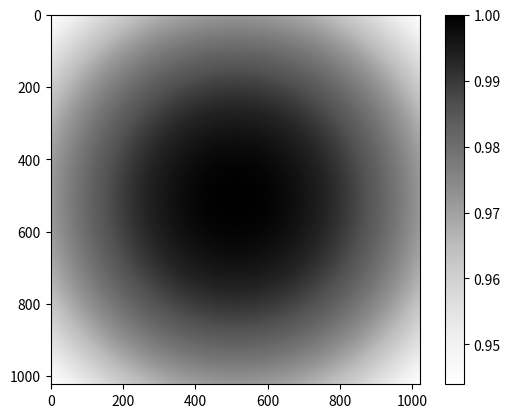
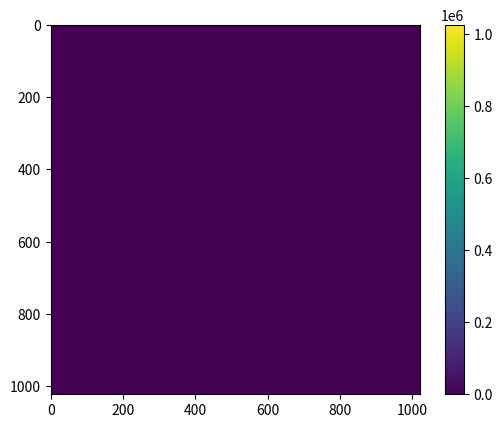

Python code for these plots, in order: (Note: this script raises an exception after producing the figures.)
#
#calculates Fraunhoffer diffraction (via Fourier Transform)
#
# [redacted]
#

import numpy as np
 
#
# inputs (in SI)
#

wavelength        = 1e-10
npixels           = 1024 
pixelsize         = 0.01e-6
aperture_type     = 1    # 0=circular, 1=Gaussian
aperture_diameter = 50e-6 # if Gaussian, aperture_diameter = 2.35*sigma


#
#create array at object (aperture) plane
#
p_i = np.arange(1,npixels)
p_x = p_i - npixels/2
p_y = npixels/2 - p_i


p_xx = p_x[:, np.newaxis]
p_yy = p_y[np.newaxis, :]

image = np.zeros((npixels-1,npixels-1))  # amplitude map

if aperture_type == 0:  # Circular aperture
    radius = (aperture_diameter/2)/pixelsize # in pixels
    print("radius=%f pixels"%radius)
    image_illuminated_indices = np.where(p_xx**2 + p_yy**2 < radius**2)
    image[image_illuminated_indices] = 1.0
elif aperture_type == 1:  # Gaussian
    sigma = aperture_diameter/pixelsize/2.35
    print("sigma=%f pixels"%sigma)
    rho2 = p_xx**2 + p_yy**2
    #TODO: add Gaussian amplitude
    image = np.exp(-rho2/2/sigma**2) # amplitude
else:
    raise ValueError("Aperture type (shape) not valid")


#
#compute Fourier transform 
#

F1 = np.fft.fft2(image)  # Take the fourier transform of the image.
# Now shift the quadrants around so that low spatial frequencies are in
# the center of the 2D fourier transformed image.
F2 = np.fft.fftshift( F1 )

# abscissas
freq_nyquist = 0.5/pixelsize
freq_n = np.linspace(-1.0,1.0,npixels-1) 
freq = freq_n * freq_nyquist
freq = freq * wavelength

ka = 2*np.pi/wavelength * (aperture_diameter/2)
x = freq*ka
x_over_pi = x / np.pi
 

#
# range of validity
#
print("Fraunhoffer diffraction valid for distances > > a^2/lambda = %f m"%((aperture_diameter/2)**2/wavelength))
#
#make plots
#

import matplotlib.pylab as plt

# Now plot up both
plt.figure(1)
plt.clf()
plt.imshow(  image , cmap=plt.cm.Greys)
plt.colorbar()
 
plt.figure(2)
plt.clf()
plt.imshow( np.abs(F2) )
plt.colorbar()
 
# horizontal profiles
IntensityH = np.abs(F2[int(npixels/2),:])**2
#CALCULATE fwhm
tt = np.where(IntensityH>=max(IntensityH)*0.5)
if IntensityH[tt].size > 1:
    binSize = freq[1]-freq[0]
    FWHM_theta = binSize*(tt[0][-1]-tt[0][0])
print("FWHM of intensity pattern: %f rad"%FWHM_theta)

ImageH = np.abs(image[int(npixels/2),:])**2
#CALCULATE fwhm
tt = np.where(ImageH>=max(ImageH)*0.5)
if ImageH[tt].size > 1:
    FWHM_x = pixelsize*(tt[0][-1]-tt[0][0])
print("FWHM of original aperture: %f m"%FWHM_x)
print("lambda/(FWHMx FWHMtheta): %15.10f"%(wavelength/(FWHM_theta*FWHM_x)))
print("lambda/(SIGMAx SIGMAtheta): %15.10f"%(wavelength/(FWHM_theta*FWHM_x/2.35/2.35)))


plt.figure(3)
plt.clf()
if aperture_type == 0: #circular, also display analytical values
    from scipy.special import jv
    x = (2*np.pi/wavelength) * (aperture_diameter/2) * freq
    U_vs_theta = 2*jv(1,x)/x 
    I_vs_theta = U_vs_theta**2 * IntensityH.max()
    plt.plot( freq, IntensityH, '-', freq , I_vs_theta, '.' )
elif aperture_type == 1: #Gaussian
    plt.plot( freq, IntensityH)

plt.xlabel('sin(theta) ~ theta [rad]')
plt.ylabel('Diffracted intensity [a.u.]')
 
plt.show()
